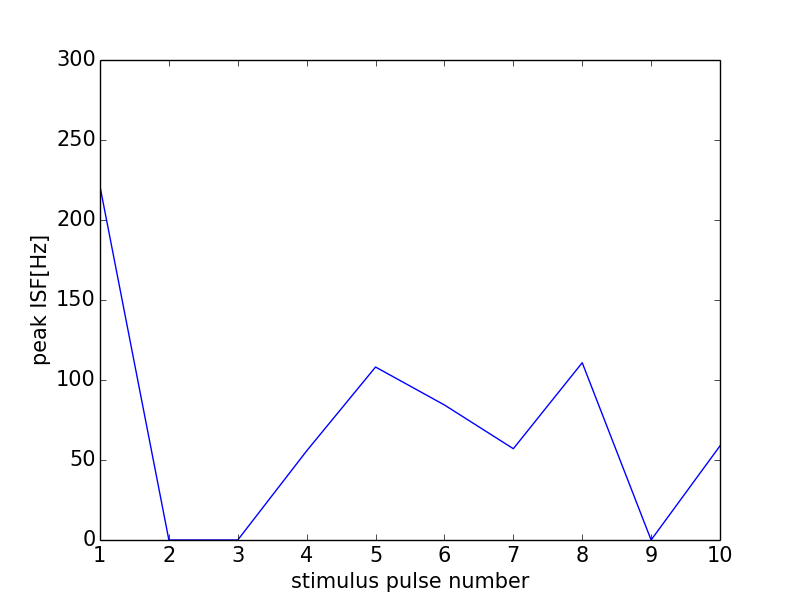

The data file committed next to this chart (first rows):
0, 0.0
0, 0
1, 221
2, 0
3, 0
4, 55.71
5, 108.1
6, 84.39
7, 57.06
8, 110.8
9, 0
10, 58.82
11, 0
